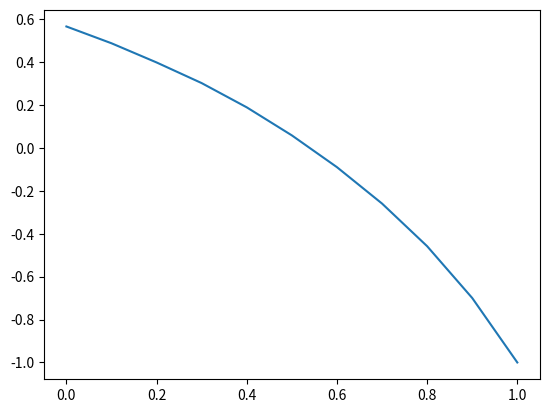

Here is the Python script that generated this plot:
import sys
import numpy as np
import numpy.linalg as la
import matplotlib.pyplot as plt

def a(x):
    return 2.

def b(x):
    return -3.

def c(x):
    return 1.

def f(x):
    return (x-0.)*(x-0.)

beta = 1.
gamma = 2.
uR = -1.
n = 10 
h = 1. / n 
bignumber = 1000

def e(k, x):
    if (k == 0) and (0 <= x) and (x <= h):
        return (h - x) / h
    elif (k == n) and ((n - 1) * h <= x) and (x <= 1):
        return (x / h) - n + 1
    elif (k == n) or (k == 0):
        return 0
    else:
        x_k = k * h
        if (x <= x_k) and (x_k - h <= x):
            return (x / h) - k + 1
        elif (x <= x_k + h) and (x_k <= x):
            return -(x / h) + k + 1
        else:
            return 0


def derivadaE(k, x):
    if (k == 0) and (0 <= x) and (x <= h):
        return -1. / h
    elif (k == n) and ((n - 1) * h <= x) and (x <= 1):
        return 1. / h
    elif (k == n) or (k == 0):
        return 0
    else: 
        x_k = k * h
        if (x <= x_k) and (x_k - h <= x):
            return 1. / h
        elif (x <= x_k + h) and (x_k <= x):
            return -1. / h
        else:
            return 0


def integral1(i, j):
    ancho = 1. / bignumber
    suma = 0.
    for q in range(bignumber):
        x = q * ancho
        altura = derivadaE(j, x) * a(x) * derivadaE(i, x)
        area = altura * ancho
        suma += area
    return suma


def integral2(i, j):
    ancho = 1. / bignumber
    suma = 0.
    for q in range(bignumber):
        x = q * ancho
        altura = e(j, x) * b(x) * derivadaE(i, x)
        area = altura * ancho
        suma += area
    return suma


def integral3(i, j):
    ancho = 1. / bignumber
    suma = 0.
    for q in range(bignumber):
        x = q * ancho
        altura = e(j, x) * c(x) * e(i, x)
        area = altura * ancho
        suma += area
    return suma


def integral4(i):
    ancho = 1. / bignumber
    suma = 0.
    for q in range(bignumber):
        x = q * ancho
        altura = f(x) * e(i, x)
        area = altura * ancho
        suma += area
    return suma


def Be(i, j):
    return -beta * e(j, 0) * e(i, 0) - integral1(i, j) + integral2(
        i, j) + integral3(i, j)


def le(i):
    return -gamma * e(i, 0) + integral4(i)

print("Matriz:")
matriz = np.zeros((n + 1, n + 1))
matriz[n, n] = 1
for i in range(n):
    matriz[i, i] = Be(i, i)
    if i > 0:
        matriz[i - 1, i] = Be(i, i - 1)
        matriz[i, i - 1] = Be(i - 1, i)
matriz[n - 1, n] = Be(n, n - 1)
print(matriz)

print("\n", "Vector:")
vector = np.zeros((n + 1, 1))
for i in range(n):
    vector[i] = le(i)
vector[n] = uR
print(vector)

print("\n", "resultado:")
res = la.solve(matriz, vector)
print(res)

puntos = np.linspace(0.0, 1.0, n + 1)
valores = np.zeros(n + 1)
for i in range(n + 1):
    valores[i] = res[i]
plt.plot(puntos, res)
plt.show()